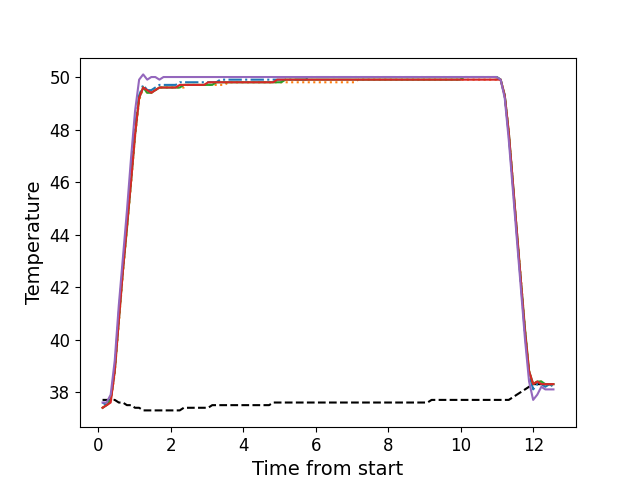

Values plotted in this chart, from the file beside it:
, times, neutral, z1, z2, z3, z4, z5
0, 0.1136, 37.7, 37.6, 37.4, 37.4, 37.4, 37.6
1, 0.2262, 37.7, 37.5, 37.5, 37.5, 37.5, 37.6
2, 0.3379, 37.7, 37.7, 37.6, 37.7, 37.6, 37.9
3, 0.45, 37.7, 38.9, 38.7, 38.8, 38.8, 39.2
4, 0.5616, 37.6, 41.0, 40.6, 40.7, 40.7, 41.3
5, 0.6743, 37.6, 42.8, 42.5, 42.6, 42.6, 43.1
6, 0.7859, 37.5, 44.5, 44.2, 44.2, 44.3, 44.9
7, 0.8985, 37.5, 46.3, 45.9, 46.0, 46.0, 46.9
8, 1.01, 37.4, 48.1, 47.7, 47.8, 47.8, 48.7
9, 1.123, 37.4, 49.3, 49.1, 49.2, 49.2, 49.9
10, 1.234, 37.3, 49.7, 49.6, 49.6, 49.6, 50.1
11, 1.347, 37.3, 49.5, 49.4, 49.4, 49.5, 49.9
12, 1.459, 37.3, 49.5, 49.4, 49.4, 49.4, 50.0
13, 1.57, 37.3, 49.6, 49.5, 49.5, 49.5, 50.0
14, 1.683, 37.3, 49.7, 49.6, 49.6, 49.6, 49.9
15, 1.795, 37.3, 49.7, 49.6, 49.6, 49.6, 50.0
16, 1.907, 37.3, 49.7, 49.6, 49.6, 49.6, 50.0
17, 2.019, 37.3, 49.7, 49.6, 49.6, 49.6, 50.0
18, 2.131, 37.3, 49.7, 49.6, 49.6, 49.6, 50.0
19, 2.243, 37.3, 49.8, 49.6, 49.6, 49.7, 50.0
20, 2.355, 37.4, 49.8, 49.6, 49.7, 49.7, 50.0
21, 2.468, 37.4, 49.8, 49.7, 49.7, 49.7, 50.0
22, 2.579, 37.4, 49.8, 49.7, 49.7, 49.7, 50.0
23, 2.692, 37.4, 49.8, 49.7, 49.7, 49.7, 50.0
24, 2.804, 37.4, 49.8, 49.7, 49.7, 49.7, 50.0
25, 2.915, 37.4, 49.8, 49.7, 49.7, 49.7, 50.0
26, 3.028, 37.4, 49.8, 49.7, 49.7, 49.8, 50.0
27, 3.139, 37.5, 49.8, 49.7, 49.7, 49.8, 50.0
28, 3.252, 37.5, 49.8, 49.7, 49.8, 49.8, 50.0
29, 3.364, 37.5, 49.9, 49.7, 49.8, 49.8, 50.0
30, 3.475, 37.5, 49.9, 49.7, 49.8, 49.8, 50.0
31, 3.588, 37.5, 49.9, 49.8, 49.8, 49.8, 50.0
32, 3.7, 37.5, 49.9, 49.8, 49.8, 49.8, 50.0
33, 3.812, 37.5, 49.9, 49.8, 49.8, 49.8, 50.0
34, 3.925, 37.5, 49.9, 49.8, 49.8, 49.8, 50.0
35, 4.036, 37.5, 49.9, 49.8, 49.8, 49.8, 50.0
36, 4.148, 37.5, 49.9, 49.8, 49.8, 49.8, 50.0
37, 4.261, 37.5, 49.9, 49.8, 49.8, 49.8, 50.0
38, 4.372, 37.5, 49.9, 49.8, 49.8, 49.8, 50.0
39, 4.485, 37.5, 49.9, 49.8, 49.8, 49.8, 50.0
40, 4.596, 37.5, 49.9, 49.8, 49.8, 49.8, 50.0
41, 4.709, 37.5, 49.9, 49.8, 49.8, 49.8, 50.0
42, 4.821, 37.6, 49.9, 49.8, 49.8, 49.8, 50.0
43, 4.933, 37.6, 49.9, 49.8, 49.8, 49.9, 50.0
44, 5.045, 37.6, 49.9, 49.8, 49.8, 49.9, 50.0
45, 5.158, 37.6, 49.9, 49.8, 49.9, 49.9, 50.0
46, 5.269, 37.6, 49.9, 49.8, 49.9, 49.9, 50.0
47, 5.381, 37.6, 49.9, 49.8, 49.9, 49.9, 50.0
48, 5.493, 37.6, 49.9, 49.8, 49.9, 49.9, 50.0
49, 5.606, 37.6, 49.9, 49.8, 49.9, 49.9, 50.0
50, 5.717, 37.6, 49.9, 49.8, 49.9, 49.9, 50.0
51, 5.829, 37.6, 50.0, 49.8, 49.9, 49.9, 50.0
52, 5.942, 37.6, 50.0, 49.8, 49.9, 49.9, 50.0
53, 6.053, 37.6, 50.0, 49.8, 49.9, 49.9, 50.0
54, 6.166, 37.6, 50.0, 49.8, 49.9, 49.9, 50.0
55, 6.278, 37.6, 50.0, 49.8, 49.9, 49.9, 50.0
56, 6.39, 37.6, 50.0, 49.8, 49.9, 49.9, 50.0
57, 6.502, 37.6, 50.0, 49.8, 49.9, 49.9, 50.0
58, 6.614, 37.6, 50.0, 49.8, 49.9, 49.9, 50.0
59, 6.726, 37.6, 50.0, 49.8, 49.9, 49.9, 50.0
... 52 more rows
